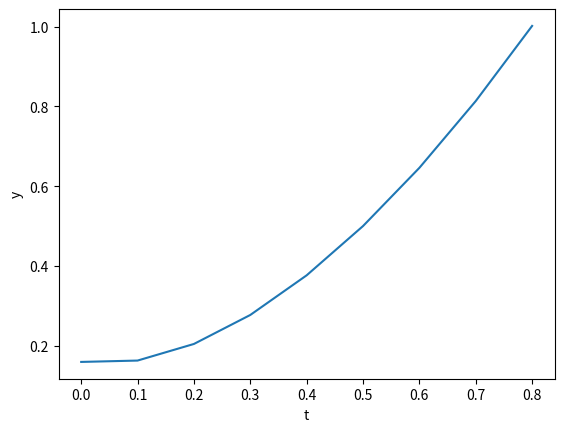

Python code for this plot:
"""
The following code applies the 2-step Adam-Moulton Method to solve the given IVP
"""

from matplotlib import pyplot as plt
import math


set_of_points = []
y_0 = 1/3
y_1 = 0.20470052083333334
t_0 = 0
t_1 = 0.1
step_size = 0.1
iteration = 1


def equation(t, y):
    y_prime = -5 * y + 5 * (t ** 2) + 2 * t
    return y_prime


def adam_moulton_2(h, left_endpoint, right_endpoint):
    global set_of_points
    global iteration
    while iteration < right_endpoint / h:
        if len(set_of_points) == 0:
            approx = (y_1 + h * (5/12 * (5 * (t_1 + h) ** 2 + 2 * (t_1 + h)) + 2/3 *
                                 (-5 * y_1 + 5 * (t_1 ** 2) + 2 * t_1) - 1/12 *
                                 (-5 * y_0 + 5 * (t_0 ** 2) + 2 * t_0))) / (1 + 25/12 * h)
            set_of_points.append(approx)
            left_endpoint += 2 * h
            iteration += 1
        if len(set_of_points) == 1:
            approx = (set_of_points[iteration - 2] + h * (5/12 * (5 * (left_endpoint + h) ** 2 + 2 * (left_endpoint + h)) + 2/3 *
                                 (-5 * set_of_points[iteration - 2] + 5 * (left_endpoint ** 2) + 2 * left_endpoint) - 1/12 *
                                 (-5 * y_1 + 5 * (t_1 ** 2) + 2 * t_1))) / (1 + 25/12 * h)
            set_of_points.append(approx)
            left_endpoint += h
            iteration += 1
        else:
            approx = (set_of_points[iteration - 2] + h * (5/12 * (5 * (left_endpoint + h) ** 2 + 2 * (left_endpoint + h)) + 2/3 *
                                 (-5 * set_of_points[iteration - 2] + 5 * (left_endpoint ** 2) + 2 * left_endpoint) - 1/12 *
                                 (-5 * set_of_points[iteration - 3] + 5 * ((left_endpoint - h) ** 2) + 2 * (left_endpoint - h)))) / (1 + 25/12 * h)
            set_of_points.append(approx)
            left_endpoint += h
            iteration += 1
        adam_moulton_2(h, left_endpoint, right_endpoint)
    return set_of_points[-1]


print(adam_moulton_2(0.1, 0, 1))


list_of_x = []
i = 0
while i < len(set_of_points):
    if len(list_of_x) == 0:
        list_of_x.append(t_0)
        i += 1
    else:
        list_of_x.append(step_size + list_of_x[i - 1])
        i += 1

plt.plot(list_of_x, set_of_points)
plt.xlabel('t')
plt.ylabel('y')
plt.show()
